The GitHub repository kenta12/start11 contains a labelled image folder "data-content" with 19 categories: burger, cheese, chicken curry, chocolate, corn, ebimayo shrimp mayonnaise, lemon, mentai spicy cod roe, natto fermented soybeans, premium cheese, premium mentai, premium steak, rusk, salad, salami, takoyaki octopus balls, tongue meat, tonkatsu pork cutlet, yakitori grilled chicken. Examples follow, each with its label.

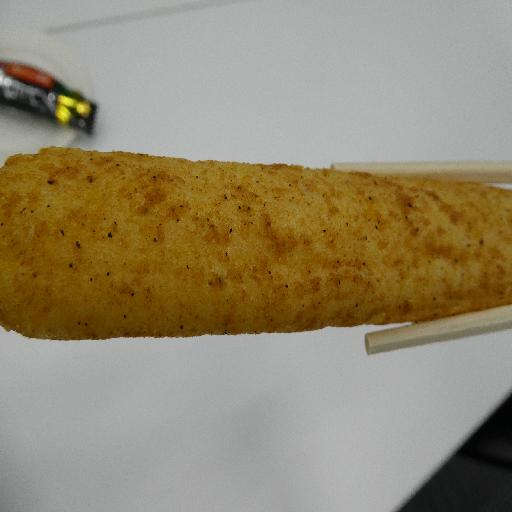
Label: premium steak

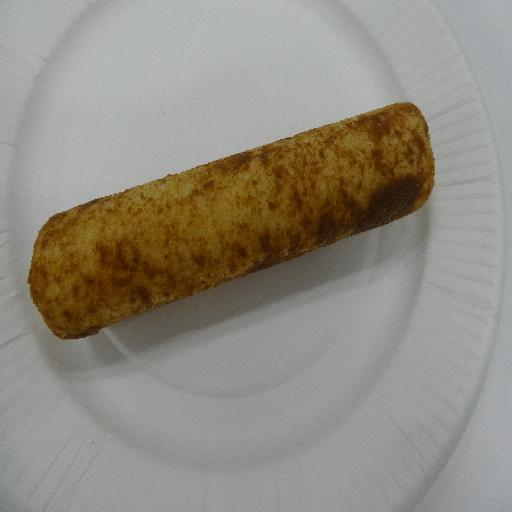
Label: tonkatsu pork cutlet

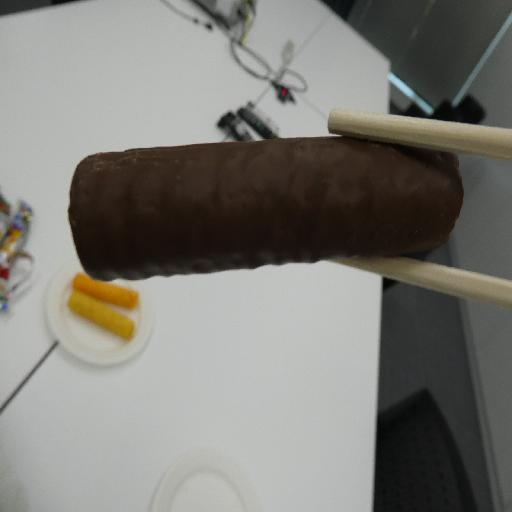
Label: chocolate

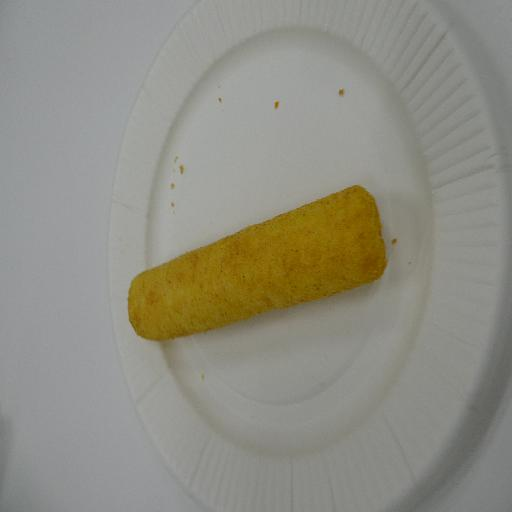
Label: chicken curry

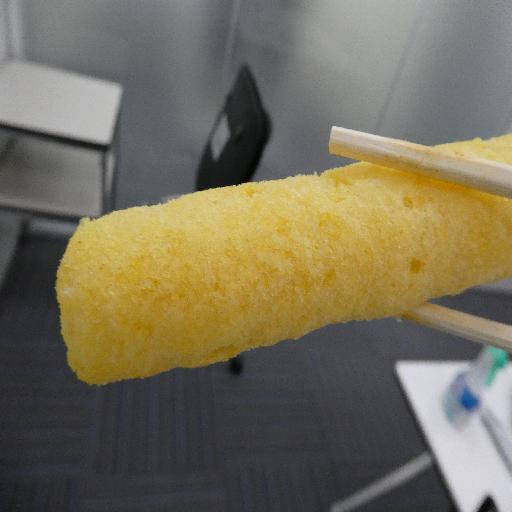
Label: lemon

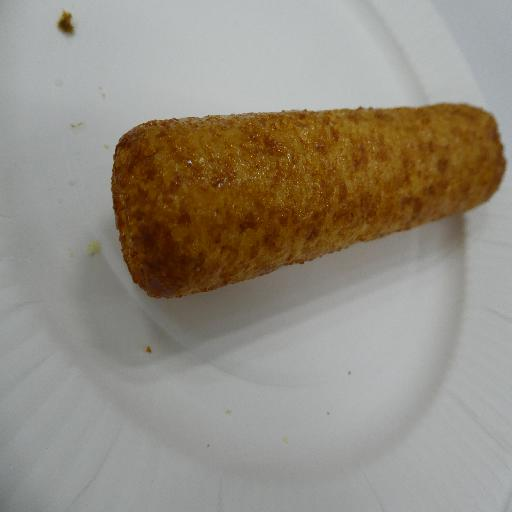
Label: yakitori grilled chicken
